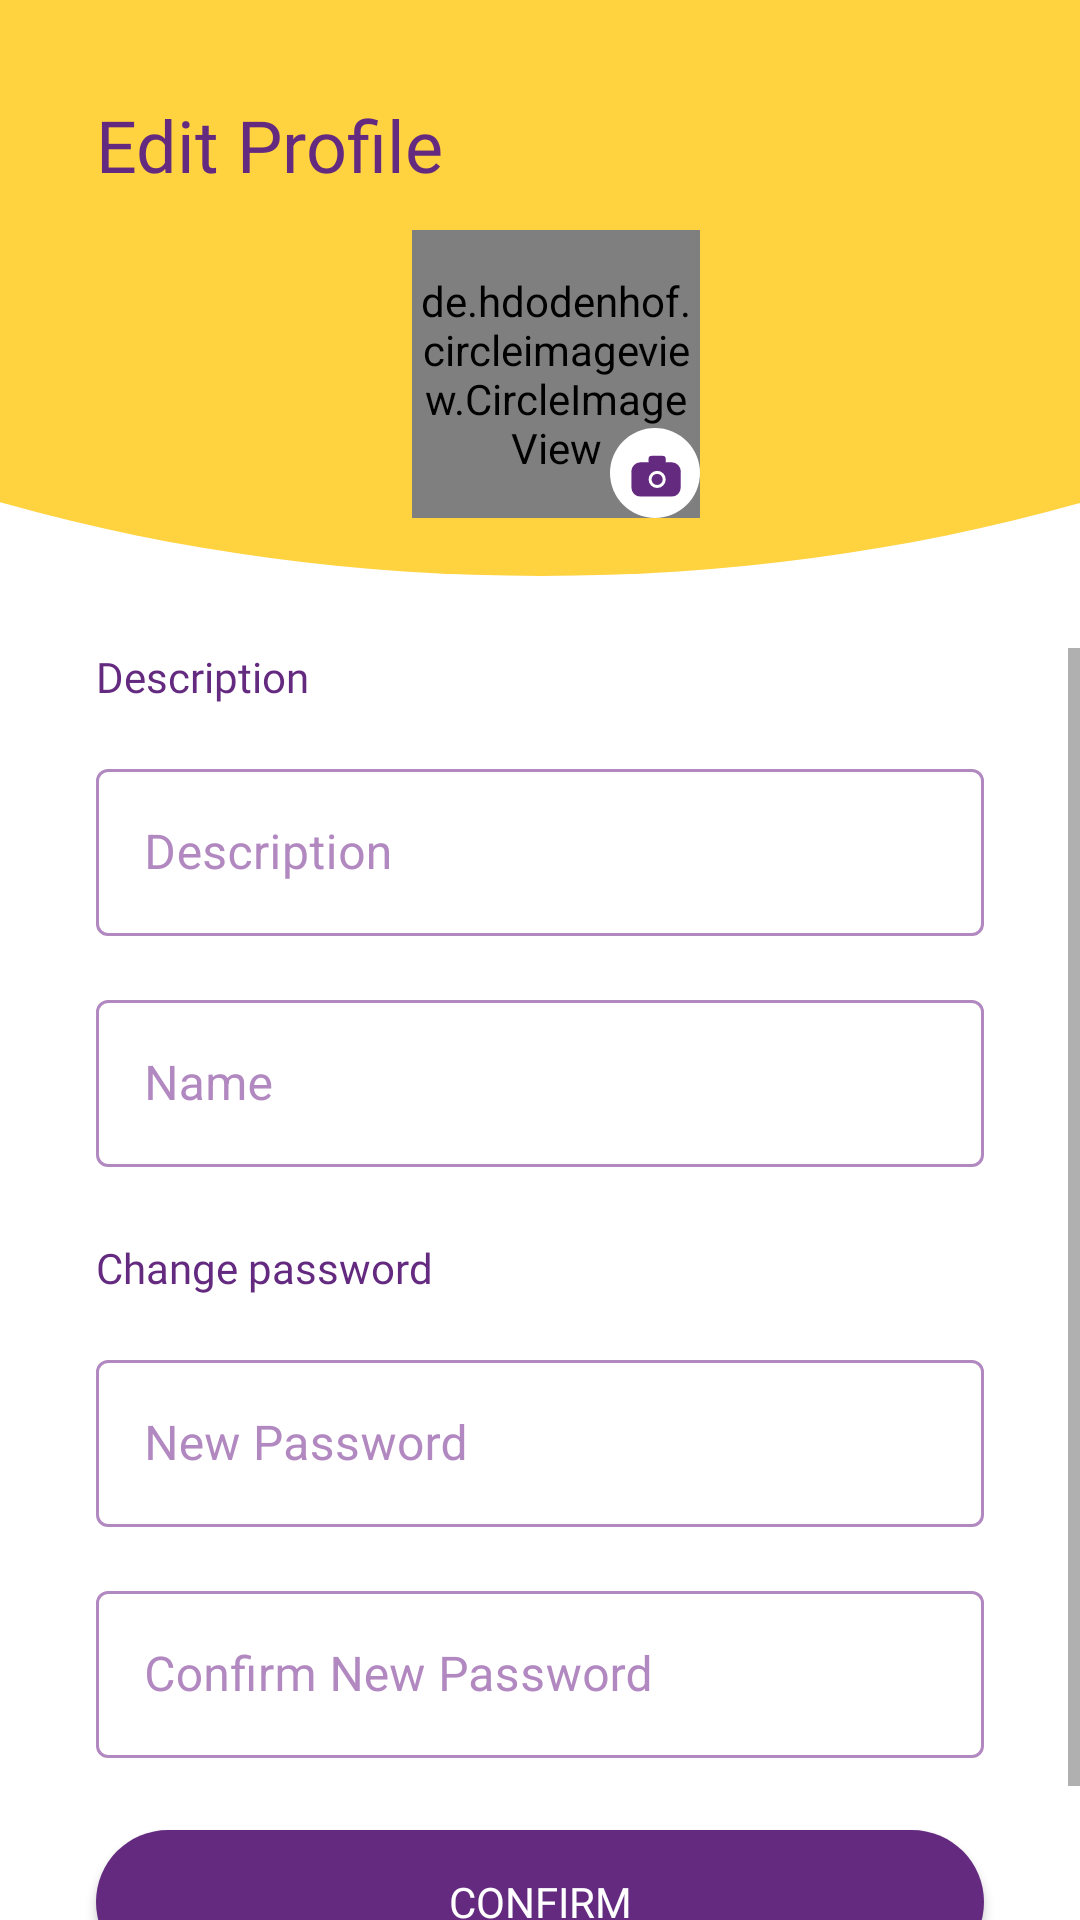

Produce the Android XML layout that renders to this screen, including the resource entries it uses.
<!-- AndroidManifest.xml: application theme Theme.Wellness -->
<!-- res/layout/activity_edit_profile.xml -->
<?xml version="1.0" encoding="utf-8"?>
<androidx.constraintlayout.widget.ConstraintLayout xmlns:android="http://schemas.android.com/apk/res/android"
    xmlns:app="http://schemas.android.com/apk/res-auto"
    xmlns:tools="http://schemas.android.com/tools"
    android:layout_width="match_parent"
    android:layout_height="match_parent"
    tools:context=".activities.EditProfileActivity">

    <ImageView
        android:id="@+id/imageView9"
        android:layout_width="0dp"
        android:layout_height="0dp"
        android:scaleType="fitXY"
        app:layout_constraintBottom_toTopOf="@+id/guideline11"
        app:layout_constraintEnd_toEndOf="parent"
        app:layout_constraintHorizontal_bias="0.0"
        app:layout_constraintStart_toStartOf="parent"
        app:layout_constraintTop_toTopOf="parent"
        app:layout_constraintVertical_bias="0.0"
        app:srcCompat="@drawable/ic_header" />

    <androidx.constraintlayout.widget.Guideline
        android:id="@+id/guideline11"
        android:layout_width="wrap_content"
        android:layout_height="wrap_content"
        android:orientation="horizontal"
        app:layout_constraintGuide_percent="0.3" />

    <TextView
        android:id="@+id/textView19"
        android:layout_width="wrap_content"
        android:layout_height="wrap_content"
        android:layout_marginStart="32dp"
        android:layout_marginTop="32dp"
        android:fontFamily="@font/poppins_bold"
        android:text="Edit Profile"
        android:textColor="?attr/colorPrimary"
        android:textSize="24sp"
        app:layout_constraintStart_toStartOf="parent"
        app:layout_constraintTop_toTopOf="parent" />

    <androidx.constraintlayout.widget.Guideline
        android:id="@+id/guideline13"
        android:layout_width="wrap_content"
        android:layout_height="wrap_content"
        android:orientation="horizontal"
        app:layout_constraintGuide_percent="0.27" />

    <androidx.constraintlayout.widget.Guideline
        android:id="@+id/guideline12"
        android:layout_width="wrap_content"
        android:layout_height="wrap_content"
        android:orientation="horizontal"
        app:layout_constraintGuide_percent="0.12" />

    <de.hdodenhof.circleimageview.CircleImageView
        android:id="@+id/profile_image"
        android:layout_width="0dp"
        android:layout_height="0dp"
        android:src="@drawable/ic_profile"
        app:layout_constraintBottom_toTopOf="@+id/guideline13"
        app:layout_constraintDimensionRatio="1:1"
        app:layout_constraintEnd_toEndOf="parent"
        app:layout_constraintHorizontal_bias="0.52"
        app:layout_constraintStart_toStartOf="parent"
        app:layout_constraintTop_toTopOf="@+id/guideline12"
        app:layout_constraintVertical_bias="0.0" />

    <ScrollView
        android:layout_width="0dp"
        android:layout_height="0dp"
        android:layout_marginTop="24dp"
        app:layout_constraintBottom_toBottomOf="parent"
        app:layout_constraintEnd_toEndOf="parent"
        app:layout_constraintHorizontal_bias="0.0"
        app:layout_constraintStart_toStartOf="parent"
        app:layout_constraintTop_toBottomOf="@+id/imageView9"
        app:layout_constraintVertical_bias="0.0">

        <androidx.constraintlayout.widget.ConstraintLayout
            android:layout_width="match_parent"
            android:layout_height="wrap_content">

            <TextView
                android:id="@+id/textView24"
                android:layout_width="wrap_content"
                android:layout_height="wrap_content"
                android:layout_marginStart="32dp"
                android:layout_marginTop="24dp"
                android:fontFamily="@font/poppins_bold"
                android:text="Change password"
                android:textColor="?attr/colorPrimary"
                app:layout_constraintBottom_toTopOf="@+id/inputNewPasswordEditProfile"
                app:layout_constraintStart_toStartOf="parent"
                app:layout_constraintTop_toBottomOf="@+id/inputNameEditProfile" />

            <TextView
                android:id="@+id/textView25"
                android:layout_width="wrap_content"
                android:layout_height="wrap_content"
                android:layout_marginStart="32dp"
                android:fontFamily="@font/poppins_bold"
                android:text="Description"
                android:textColor="?attr/colorPrimary"
                app:layout_constraintBottom_toTopOf="@+id/inputDescriptionEditProfile"
                app:layout_constraintStart_toStartOf="parent"
                app:layout_constraintTop_toTopOf="parent"
                app:layout_constraintVertical_chainStyle="packed" />

            <com.google.android.material.textfield.TextInputLayout
                android:id="@+id/inputConfirmPasswordEditProfile"
                style="@style/Widget.MaterialComponents.TextInputLayout.OutlinedBox"
                android:layout_width="0dp"
                android:layout_height="wrap_content"
                android:layout_marginStart="32dp"
                android:layout_marginTop="16dp"
                android:layout_marginEnd="32dp"
                android:hint="Confirm New Password"
                android:textColorHint="?attr/colorPrimaryVariant"
                app:boxStrokeColor="?attr/colorPrimaryVariant"
                app:layout_constraintBottom_toTopOf="@+id/btnConfirmEditProfile"
                app:layout_constraintEnd_toEndOf="parent"
                app:layout_constraintHorizontal_bias="0.5"
                app:layout_constraintStart_toStartOf="parent"
                app:layout_constraintTop_toBottomOf="@+id/inputNewPasswordEditProfile">

                <com.google.android.material.textfield.TextInputEditText
                    android:layout_width="match_parent"
                    android:layout_height="wrap_content" />
            </com.google.android.material.textfield.TextInputLayout>

            <com.google.android.material.textfield.TextInputLayout
                android:id="@+id/inputNewPasswordEditProfile"
                style="@style/Widget.MaterialComponents.TextInputLayout.OutlinedBox"
                android:layout_width="0dp"
                android:layout_height="wrap_content"
                android:layout_marginStart="32dp"
                android:layout_marginTop="16dp"
                android:layout_marginEnd="32dp"
                android:hint="New Password"
                android:textColorHint="?attr/colorPrimaryVariant"
                app:boxStrokeColor="?attr/colorPrimaryVariant"
                app:layout_constraintBottom_toTopOf="@+id/inputConfirmPasswordEditProfile"
                app:layout_constraintEnd_toEndOf="parent"
                app:layout_constraintHorizontal_bias="0.5"
                app:layout_constraintStart_toStartOf="parent"
                app:layout_constraintTop_toBottomOf="@+id/textView24">

                <com.google.android.material.textfield.TextInputEditText
                    android:layout_width="match_parent"
                    android:layout_height="wrap_content" />
            </com.google.android.material.textfield.TextInputLayout>

            <com.google.android.material.textfield.TextInputLayout
                android:id="@+id/inputNameEditProfile"
                style="@style/Widget.MaterialComponents.TextInputLayout.OutlinedBox"
                android:layout_width="0dp"
                android:layout_height="wrap_content"
                android:layout_marginStart="32dp"
                android:layout_marginTop="16dp"
                android:layout_marginEnd="32dp"
                android:hint="Name"
                android:textColorHint="?attr/colorPrimaryVariant"
                app:boxStrokeColor="?attr/colorPrimaryVariant"
                app:layout_constraintBottom_toTopOf="@+id/textView24"
                app:layout_constraintEnd_toEndOf="parent"
                app:layout_constraintHorizontal_bias="0.5"
                app:layout_constraintStart_toStartOf="parent"
                app:layout_constraintTop_toBottomOf="@+id/inputDescriptionEditProfile">

                <com.google.android.material.textfield.TextInputEditText
                    android:layout_width="match_parent"
                    android:layout_height="wrap_content" />
            </com.google.android.material.textfield.TextInputLayout>

            <com.google.android.material.textfield.TextInputLayout
                android:id="@+id/inputDescriptionEditProfile"
                style="@style/Widget.MaterialComponents.TextInputLayout.OutlinedBox"
                android:layout_width="0dp"
                android:layout_height="wrap_content"
                android:layout_marginStart="32dp"
                android:layout_marginTop="16dp"
                android:layout_marginEnd="32dp"
                android:hint="Description"
                android:textColorHint="?attr/colorPrimaryVariant"
                app:boxStrokeColor="?attr/colorPrimaryVariant"
                app:layout_constraintBottom_toTopOf="@+id/inputNameEditProfile"
                app:layout_constraintEnd_toEndOf="parent"
                app:layout_constraintHorizontal_bias="0.5"
                app:layout_constraintStart_toStartOf="parent"
                app:layout_constraintTop_toBottomOf="@+id/textView25">

                <com.google.android.material.textfield.TextInputEditText
                    android:layout_width="match_parent"
                    android:layout_height="match_parent" />

            </com.google.android.material.textfield.TextInputLayout>

            <androidx.appcompat.widget.AppCompatButton
                android:id="@+id/btnConfirmEditProfile"
                android:layout_width="0dp"
                android:layout_height="wrap_content"
                android:layout_marginStart="32dp"
                android:layout_marginTop="24dp"
                android:layout_marginEnd="32dp"
                android:layout_marginBottom="32dp"
                android:background="@drawable/btn_main"
                android:fontFamily="@font/poppins"
                android:text="Confirm"
                android:textColor="?attr/colorOnPrimary"
                app:layout_constraintBottom_toBottomOf="parent"
                app:layout_constraintEnd_toEndOf="parent"
                app:layout_constraintHorizontal_bias="0.5"
                app:layout_constraintStart_toStartOf="parent"
                app:layout_constraintTop_toBottomOf="@+id/inputConfirmPasswordEditProfile" />

        </androidx.constraintlayout.widget.ConstraintLayout>
    </ScrollView>

    <ImageView
        android:id="@+id/btnAddPic"
        android:layout_width="wrap_content"
        android:layout_height="wrap_content"
        app:layout_constraintBottom_toBottomOf="@+id/profile_image"
        app:layout_constraintEnd_toEndOf="@+id/profile_image"
        app:layout_constraintTop_toTopOf="@+id/guideline12"
        app:layout_constraintVertical_bias="1.0"
        app:srcCompat="@drawable/ic_btn_profile" />

</androidx.constraintlayout.widget.ConstraintLayout>
<!-- resources referenced by this layout -->
<resources>
  <!-- drawable btn_main (drawable) -->
  <?xml version="1.0" encoding="utf-8"?>
  <shape xmlns:android="http://schemas.android.com/apk/res/android" android:shape="rectangle">
  
  
      <solid android:color="?attr/colorPrimary" />
  
      <corners android:radius="50dp" />
  
  </shape>
  <!-- drawable ic_btn_profile (drawable) -->
  <vector xmlns:android="http://schemas.android.com/apk/res/android"
      android:width="30dp"
      android:height="30dp"
      android:viewportWidth="30"
      android:viewportHeight="30">
    <path
        android:pathData="M15,15m-15,0a15,15 0,1 1,30 0a15,15 0,1 1,-30 0"
        android:fillColor="#ffffff"/>
    <path
        android:pathData="M10.1426,11.4277L20.5712,11.4277A3,3 0,0 1,23.5712 14.4277L23.5712,19.8563A3,3 0,0 1,20.5712 22.8563L10.1426,22.8563A3,3 0,0 1,7.1426 19.8563L7.1426,14.4277A3,3 0,0 1,10.1426 11.4277z"
        android:fillColor="#642A80"/>
    <path
        android:pathData="M13.8569,9.2852L17.5712,9.2852A1,1 0,0 1,18.5712 10.2852L18.5712,11.1423A1,1 0,0 1,17.5712 12.1423L13.8569,12.1423A1,1 0,0 1,12.8569 11.1423L12.8569,10.2852A1,1 0,0 1,13.8569 9.2852z"
        android:fillColor="#642A80"/>
    <path
        android:strokeWidth="1"
        android:pathData="M15.7141,17.1423m-2.3571,0a2.3571,2.3571 0,1 1,4.7143 0a2.3571,2.3571 0,1 1,-4.7143 0"
        android:fillColor="#642A80"
        android:strokeColor="#ffffff"/>
  </vector>
  <!-- drawable ic_header (drawable) -->
  <vector xmlns:android="http://schemas.android.com/apk/res/android"
      android:width="375dp"
      android:height="295dp"
      android:viewportWidth="375"
      android:viewportHeight="295">
    <path
        android:pathData="M188,-191m-486,0a486,486 0,1 1,972 0a486,486 0,1 1,-972 0"
        android:fillColor="#FFD23F"/>
  </vector>
  <style name="Theme.Wellness" parent="Theme.MaterialComponents.DayNight.NoActionBar">
          
          <item name="colorPrimary">@color/dark_purple</item>
          <item name="colorPrimaryVariant">@color/light_purple</item>
          <item name="colorOnPrimary">@color/white</item>
          
          <item name="colorSecondary">@color/yellow</item>
          <item name="colorSecondaryVariant">@color/pink</item>
          <item name="colorOnSecondary">@color/dark_purple</item>
          
          <item name="android:statusBarColor" tools:targetApi="l">?attr/colorPrimaryVariant</item>
          
      </style>
  <color name="dark_purple">#642A80</color>
  <color name="light_purple">#B288C0</color>
  <color name="white">#FFFFFFFF</color>
  <color name="yellow">#FFD23F</color>
  <color name="pink">#FF5678</color>
</resources>
